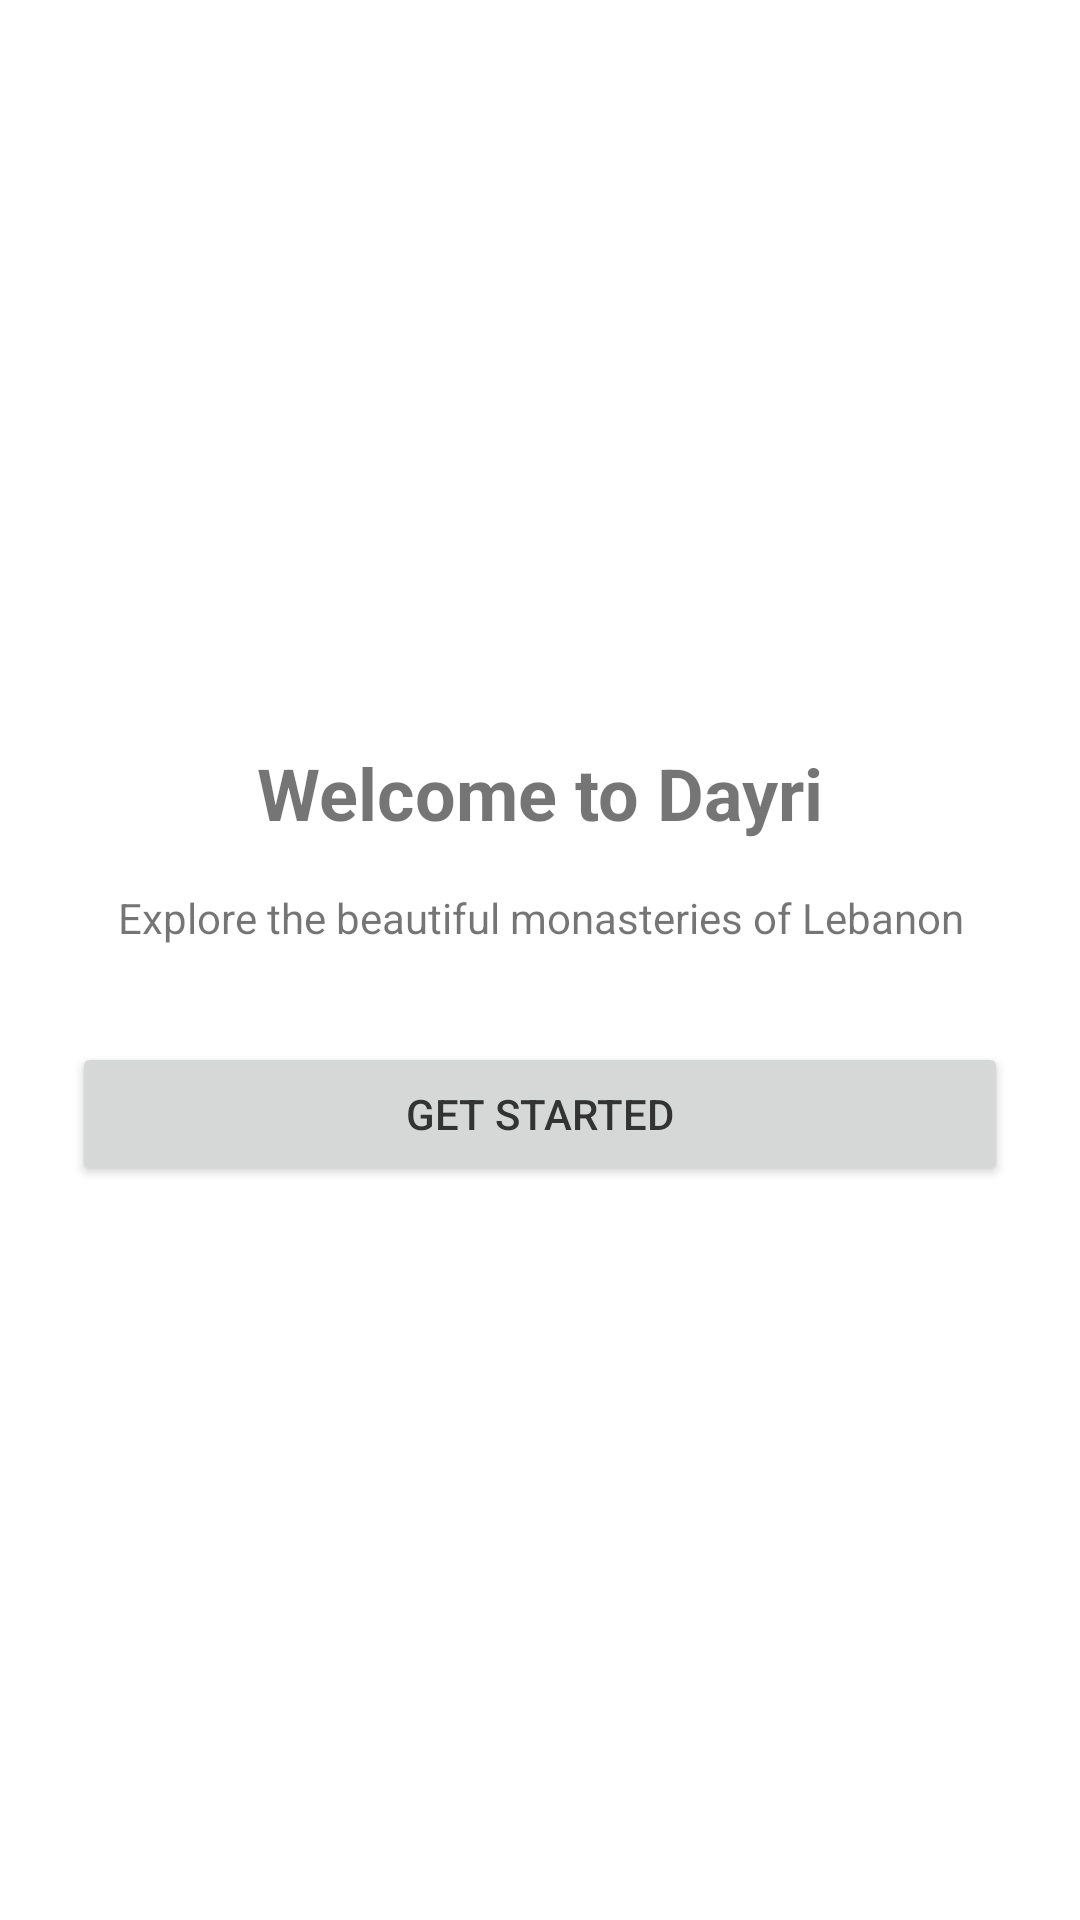

Produce the Android XML layout that renders to this screen, including the resource entries it uses.
<!-- AndroidManifest.xml: application theme Theme.LebaneseMonasteries -->
<!-- res/layout/activity_welcome.xml -->
<?xml version="1.0" encoding="utf-8"?>
<androidx.constraintlayout.widget.ConstraintLayout xmlns:android="http://schemas.android.com/apk/res/android"
    xmlns:app="http://schemas.android.com/apk/res-auto"
    xmlns:tools="http://schemas.android.com/tools"
    android:layout_width="match_parent"
    android:layout_height="match_parent"
    android:padding="24dp"
    tools:context=".WelcomeActivity">

    <TextView
        android:id="@+id/tvWelcome"
        android:layout_width="wrap_content"
        android:layout_height="wrap_content"
        android:text="@string/welcome_to_dayri"
        android:textSize="24sp"
        android:textStyle="bold"
        android:textAlignment="center"
        app:layout_constraintBottom_toBottomOf="parent"
        app:layout_constraintEnd_toEndOf="parent"
        app:layout_constraintStart_toStartOf="parent"
        app:layout_constraintTop_toTopOf="parent"
        app:layout_constraintVertical_bias="0.4" />

    <TextView
        android:id="@+id/tvDescription"
        android:layout_width="wrap_content"
        android:layout_height="wrap_content"
        android:layout_marginTop="16dp"
        android:text="@string/explore_the_beautiful_monasteries_of_lebanon"
        android:textAlignment="center"
        app:layout_constraintEnd_toEndOf="parent"
        app:layout_constraintStart_toStartOf="parent"
        app:layout_constraintTop_toBottomOf="@+id/tvWelcome" />

    <Button
        android:id="@+id/btnGetStarted"
        android:layout_width="match_parent"
        android:layout_height="wrap_content"
        android:layout_marginTop="32dp"
        android:text="@string/get_started"
        app:layout_constraintEnd_toEndOf="parent"
        app:layout_constraintStart_toStartOf="parent"
        app:layout_constraintTop_toBottomOf="@+id/tvDescription" />

</androidx.constraintlayout.widget.ConstraintLayout>
<!-- resources referenced by this layout -->
<resources>
  <string name="explore_the_beautiful_monasteries_of_lebanon">Explore the beautiful monasteries of Lebanon</string>
  <string name="get_started">Get Started</string>
  <string name="welcome_to_dayri">Welcome to Dayri</string>
  <style name="Theme.LebaneseMonasteries" parent="Theme.MaterialComponents.Light.NoActionBar">
          
          <item name="colorPrimary">@color/colorPrimary</item>
          <item name="colorPrimaryVariant">@color/colorPrimaryDark</item>
          <item name="colorOnPrimary">@color/white</item>
          
          <item name="colorSecondary">@color/colorSecondary</item>
          <item name="colorSecondaryVariant">@color/colorAccent</item>
          <item name="colorOnSecondary">@color/black</item>
          
          <item name="android:statusBarColor">?attr/colorPrimaryVariant</item>
          
          <item name="android:windowBackground">@color/white</item>
          
          <item name="android:textColorPrimary">@color/textColorPrimary</item>
          <item name="android:textColorSecondary">@color/textColorSecondary</item>
      </style>
  <color name="colorPrimary">#4E7440</color>
  <color name="colorPrimaryDark">#365230</color>
  <color name="white">#FFFFFFFF</color>
  <color name="colorSecondary">#A4C096</color>
  <color name="colorAccent">#83B271</color>
  <color name="black">#FF000000</color>
  <color name="textColorPrimary">#333333</color>
  <color name="textColorSecondary">#757575</color>
</resources>
